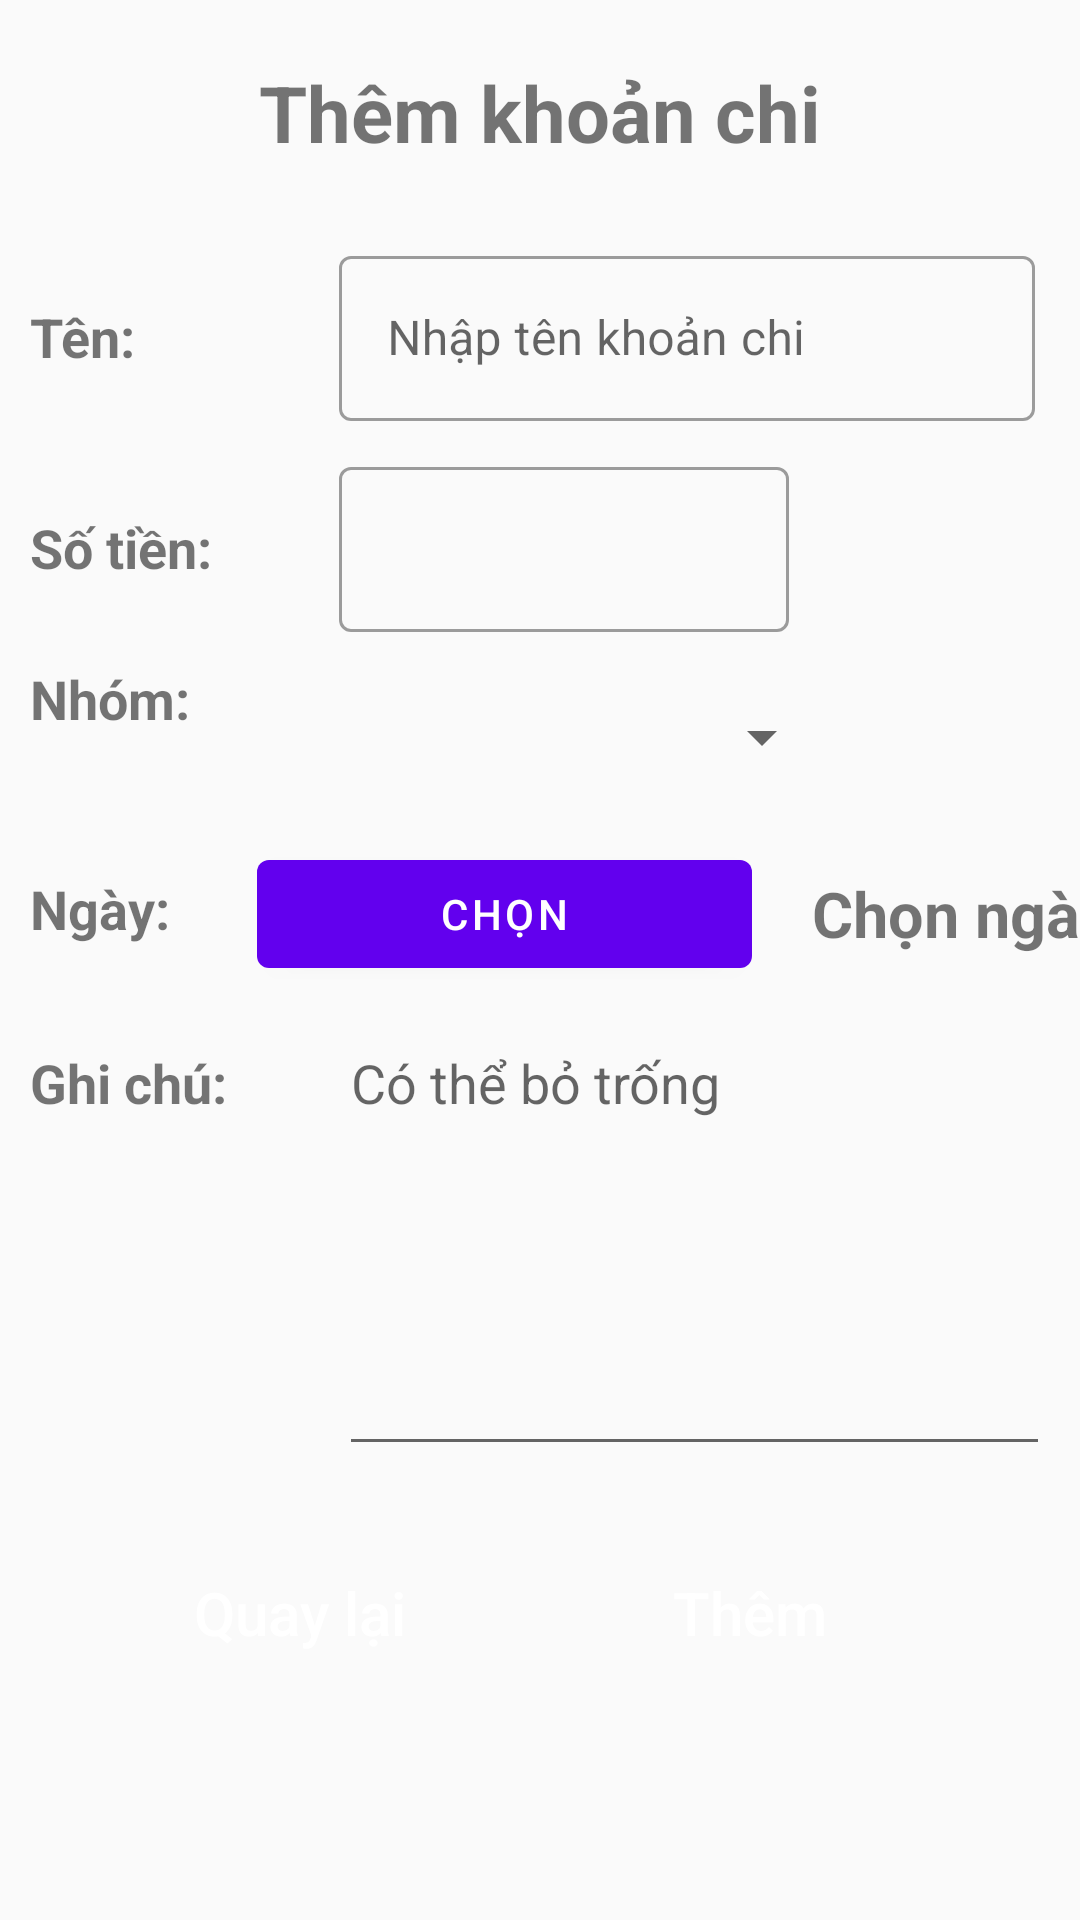

Here is an Android app screen rendered from its layout file. Give the layout XML and the strings, colors and styles it references.
<!-- AndroidManifest.xml: application theme Theme.BottomProject -->
<!-- res/layout/activity_add_khoan_chi.xml -->
<?xml version="1.0" encoding="utf-8"?>
<LinearLayout xmlns:android="http://schemas.android.com/apk/res/android"
    xmlns:app="http://schemas.android.com/apk/res-auto"
    xmlns:tools="http://schemas.android.com/tools"
    android:layout_width="match_parent"
    android:layout_height="match_parent"
    android:orientation="vertical"
    tools:context=".AddKhoanChi"
    tools:ignore="hardcodedText">

    <TableRow
        android:layout_width="match_parent"
        android:layout_height="wrap_content"
        android:layout_marginVertical="15dp"
        android:gravity="center"
        android:paddingVertical="5dp">

        <TextView
            android:layout_width="wrap_content"
            android:layout_height="wrap_content"
            android:text="Thêm khoản chi"
            android:textAlignment="center"
            android:textSize="26sp"
            android:textStyle="bold" />
    </TableRow>

    <TableLayout
        android:layout_width="match_parent"
        android:layout_height="wrap_content"
        android:orientation="vertical">

        <TableRow
            android:layout_width="match_parent"
            android:layout_height="wrap_content"
            android:layout_marginVertical="5dp"
            android:orientation="horizontal"
            android:weightSum="4">

            <TextView
                android:layout_width="wrap_content"
                android:layout_height="wrap_content"
                android:layout_marginHorizontal="10dp"
                android:layout_weight="1"
                android:text="Tên:"
                android:textSize="18sp"
                android:textStyle="bold"
                tools:ignore="HardcodedText" />

            <com.google.android.material.textfield.TextInputLayout
                android:id="@+id/filledTextField"
                style="@style/Widget.MaterialComponents.TextInputLayout.OutlinedBox"
                android:layout_width="match_parent"
                android:layout_height="wrap_content"
                android:layout_marginEnd="15dp"
                android:layout_weight="3"
                android:hint="Nhập tên khoản chi">

                
                <com.google.android.material.textfield.TextInputEditText
                    android:id="@+id/name_khoanchi"
                    android:layout_width="match_parent"
                    android:layout_height="55dp" />
            </com.google.android.material.textfield.TextInputLayout>
        </TableRow>
        
        <TableRow
            android:layout_width="match_parent"
            android:layout_height="wrap_content"
            android:layout_marginVertical="5dp"
            android:orientation="horizontal"
            android:weightSum="4">

            <TextView
                android:layout_width="wrap_content"
                android:layout_height="wrap_content"
                android:layout_marginHorizontal="10dp"
                android:layout_weight="1"
                android:text="Số tiền:"
                android:textSize="18sp"
                android:textStyle="bold"
                tools:ignore="HardcodedText" />

            <com.google.android.material.textfield.TextInputLayout
                android:id="@+id/filledTextField1"
                style="@style/Widget.MaterialComponents.TextInputLayout.OutlinedBox"
                android:layout_width="match_parent"
                android:layout_height="wrap_content"
                android:layout_marginEnd="15dp"
                android:layout_weight="3">

                
                <com.google.android.material.textfield.TextInputEditText
                    android:id="@+id/money_khoanchi"
                    android:layout_width="150dp"
                    android:layout_height="55dp"
                    android:layout_weight="1"
                    android:inputType="number"
                    tools:ignore="SpeakableTextPresentCheck" />
            </com.google.android.material.textfield.TextInputLayout>
        </TableRow>
        
        <TableRow
            android:layout_width="match_parent"
            android:layout_height="wrap_content"
            android:layout_marginVertical="5dp"
            android:orientation="horizontal"
            android:weightSum="4">

            <TextView
                android:layout_width="wrap_content"
                android:layout_height="wrap_content"
                android:layout_marginHorizontal="10dp"
                android:layout_weight="1"
                android:text="Nhóm:"
                android:textSize="18sp"
                android:textStyle="bold"
                tools:ignore="HardcodedText" />

            <Spinner
                android:id="@+id/spinner_nhom_khoanchi"
                android:layout_width="match_parent"
                android:layout_height="50dp" />
        </TableRow>

        <TableRow
            android:layout_width="match_parent"
            android:layout_height="wrap_content"
            android:layout_marginVertical="5dp"
            android:orientation="horizontal">

            <TextView
                android:layout_width="wrap_content"
                android:layout_height="wrap_content"
                android:layout_marginHorizontal="10dp"
                android:text="Ngày:"
                android:textSize="18sp"
                android:textStyle="bold"
                tools:ignore="HardcodedText" />

            <com.google.android.material.button.MaterialButton
                android:id="@+id/date_khoanchi"
                android:layout_width="wrap_content"
                android:layout_height="wrap_content"
                android:text="chọn" />

            <TextView
                android:id="@+id/txtdate_khoanchi"
                android:layout_width="wrap_content"
                android:layout_height="wrap_content"
                android:layout_gravity="center"
                android:layout_marginHorizontal="10dp"
                android:text="Chọn ngày"
                android:textSize="21sp"
                android:textStyle="bold" />

        </TableRow>

        <TableRow
            android:layout_width="match_parent"
            android:layout_height="wrap_content"
            android:layout_marginVertical="5dp"
            android:orientation="horizontal"
            android:weightSum="4">

            <TextView
                android:layout_width="wrap_content"
                android:layout_height="wrap_content"
                android:layout_marginHorizontal="10dp"
                android:layout_weight="1"
                android:text="Ghi chú:"
                android:textSize="18sp"
                android:textStyle="bold"
                tools:ignore="HardcodedText" />

            <EditText
                android:id="@+id/note_khoanchi"
                android:layout_width="match_parent"
                android:layout_height="150dp"
                android:layout_marginEnd="10dp"
                android:layout_weight="3"
                android:gravity="top|start"
                android:hint="Có thể bỏ trống"
                android:inputType="textMultiLine"
                android:lines="8"
                android:maxLines="10"
                android:minLines="6" />
        </TableRow>
    </TableLayout>

    <TableRow
        android:layout_width="match_parent"
        android:layout_height="wrap_content"
        android:layout_marginVertical="15dp"
        android:gravity="center"
        android:paddingVertical="5dp"
        android:weightSum="4">

        <Button
            android:id="@+id/btn_back"
            android:layout_width="wrap_content"
            android:layout_height="wrap_content"
            android:layout_gravity="center"
            android:layout_weight="1"
            android:background="@drawable/btn_corner"
            android:backgroundTint="@color/darkerred"
            android:paddingHorizontal="20dp"
            android:text="Quay lại"
            android:textAllCaps="false"
            android:textColor="@color/white"
            android:textSize="20sp" />

        <Button
            android:id="@+id/btn_add_khoanchi"
            android:layout_width="wrap_content"
            android:layout_height="wrap_content"
            android:layout_gravity="center"
            android:layout_marginHorizontal="20dp"
            android:layout_weight="1"
            android:background="@drawable/btn_corner"
            android:backgroundTint="@color/cool_green"
            android:paddingHorizontal="20dp"
            android:text="Thêm"
            android:textAllCaps="false"
            android:textColor="@color/white"
            android:textSize="20sp" />
    </TableRow>
</LinearLayout>
<!-- resources referenced by this layout -->
<resources>
  <color name="cool_green">#33b864</color>
  <color name="darkerred">#8B0000</color>
  <color name="white">#FFFFFFFF</color>
  <style name="Theme.BottomProject" parent="Theme.MaterialComponents.DayNight.Bridge">
          
          <item name="colorPrimary">@color/purple_500</item>
          <item name="colorPrimaryVariant">@color/purple_700</item>
          <item name="colorOnPrimary">@color/white</item>
          
          <item name="colorSecondary">@color/teal_200</item>
          <item name="colorSecondaryVariant">@color/teal_700</item>
          <item name="colorOnSecondary">@color/black</item>
          
          <item name="android:statusBarColor">?attr/colorPrimaryVariant</item>
          
      </style>
  <color name="purple_500">#FF6200EE</color>
  <color name="purple_700">#FF3700B3</color>
  <color name="teal_200">#FF03DAC5</color>
  <color name="teal_700">#FF018786</color>
  <color name="black">#FF000000</color>
</resources>
